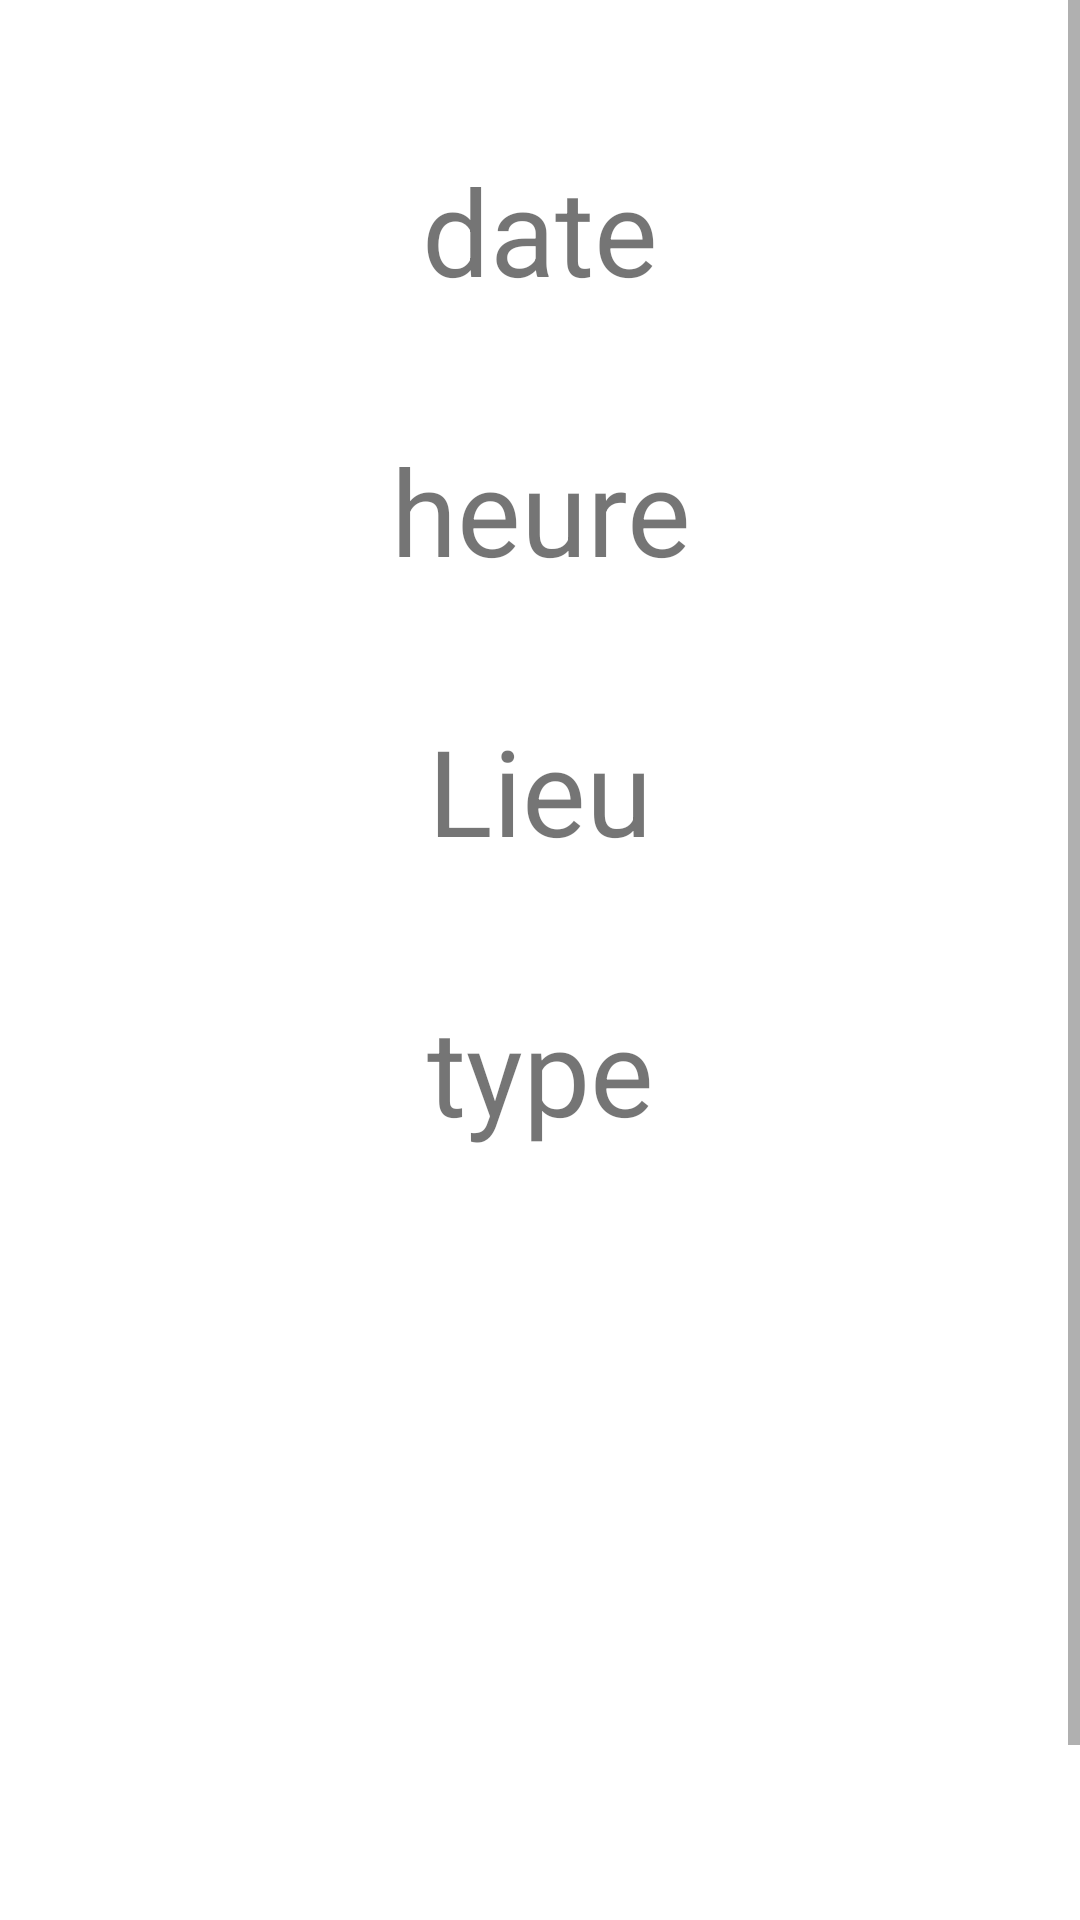

Layout XML and referenced resources for this Android screen:
<!-- AndroidManifest.xml: application theme Theme.WeParty -->
<!-- res/layout/affichage_detaille.xml -->
<?xml version="1.0" encoding="utf-8"?>
<ScrollView xmlns:android="http://schemas.android.com/apk/res/android"
    xmlns:app="http://schemas.android.com/apk/res-auto"
    xmlns:tools="http://schemas.android.com/tools"
    android:layout_width="match_parent"
    android:layout_height="match_parent">

<androidx.constraintlayout.widget.ConstraintLayout xmlns:android="http://schemas.android.com/apk/res/android"
    xmlns:app="http://schemas.android.com/apk/res-auto"
    xmlns:tools="http://schemas.android.com/tools"
    android:layout_width="match_parent"
    android:layout_height="match_parent">

    <TextView
        android:id="@+id/date_detail"
        android:layout_width="match_parent"
        android:layout_height="wrap_content"
        android:layout_marginTop="50dp"
        android:gravity="center"
        android:textSize="40dp"

        android:text="date"
        app:layout_constraintEnd_toEndOf="parent"
        app:layout_constraintStart_toStartOf="parent"
        app:layout_constraintTop_toTopOf="parent" />

    <TextView
        android:id="@+id/heure_detail"
        android:layout_width="match_parent"
        android:layout_height="wrap_content"
        android:layout_marginTop="40dp"
        android:gravity="center"
        android:textSize="40dp"
        android:text="heure"
        app:layout_constraintEnd_toEndOf="parent"
        app:layout_constraintStart_toStartOf="parent"
        app:layout_constraintTop_toBottomOf="@+id/date_detail" />

    <TextView
        android:id="@+id/type_detail"
        android:layout_width="match_parent"
        android:layout_height="wrap_content"
        android:layout_marginTop="40dp"
        android:gravity="center"
        android:text="type"
        android:textSize="40dp"
        app:layout_constraintEnd_toEndOf="parent"
        app:layout_constraintStart_toStartOf="parent"
        app:layout_constraintTop_toBottomOf="@+id/lieu_detail" />

    <TextView
        android:id="@+id/lieu_detail"
        android:layout_width="match_parent"
        android:layout_height="wrap_content"
        android:layout_marginTop="40dp"
        android:gravity="center"
        android:textSize="40dp"
        android:text="Lieu"
        app:layout_constraintEnd_toEndOf="parent"
        app:layout_constraintStart_toStartOf="parent"
        app:layout_constraintTop_toBottomOf="@+id/heure_detail" />

    <ImageView
        android:id="@+id/image_detail"
        android:layout_width="354dp"
        android:layout_height="166dp"
        android:layout_marginStart="55dp"
        android:layout_marginTop="40dp"
        android:layout_marginEnd="56dp"
        app:layout_constraintEnd_toEndOf="parent"
        app:layout_constraintStart_toStartOf="parent"
        app:layout_constraintTop_toBottomOf="@+id/type_detail">

    </ImageView>

    <ImageView
        android:id="@+id/favoris_details"
        android:layout_width="101dp"
        android:layout_height="85dp"
        android:layout_marginStart="55dp"
        android:layout_marginTop="30dp"
        android:layout_marginEnd="56dp"
        app:layout_constraintEnd_toEndOf="parent"
        app:layout_constraintHorizontal_bias="0.09"
        app:layout_constraintStart_toStartOf="parent"
        app:layout_constraintTop_toBottomOf="@+id/image_detail" />



</androidx.constraintlayout.widget.ConstraintLayout>
</ScrollView>
<!-- resources referenced by this layout -->
<resources>
  <style name="Theme.WeParty" parent="Theme.MaterialComponents.DayNight.DarkActionBar">
          
          <item name="colorPrimary">@color/black</item>
          <item name="colorPrimaryVariant">@color/purple_700</item>
          <item name="colorOnPrimary">@color/pink</item>
          
          <item name="colorSecondary">@color/teal_200</item>
          <item name="colorSecondaryVariant">@color/teal_700</item>
          <item name="colorOnSecondary">@color/black</item>
          
          <item name="android:statusBarColor" tools:targetApi="l">?attr/colorPrimaryVariant</item>
          
      </style>
  <color name="black">#FF000000</color>
  <color name="purple_700">#A00AA0</color>
  <color name="pink">#D43CD7</color>
  <color name="teal_200">#FF03DAC5</color>
  <color name="teal_700">#FF018786</color>
</resources>
